Labelled photos from "ada_project_2023", an image-classification folder in Jmat0/ada_project_2023. The possible labels are: Audemars Piguet, Blancpain, Breguet, Breitling, Bulgari, Cartier, Certina, Chopard, Girard-Perregaux, Hublot, IWC, Jaeger-LeCoultre, Montblanc, Omega, Panerai, Patek Philippe, Rolex, TAG Heuer, Tissot, Zenith.

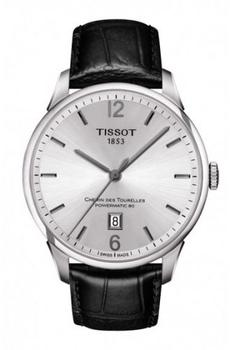
Label: Tissot

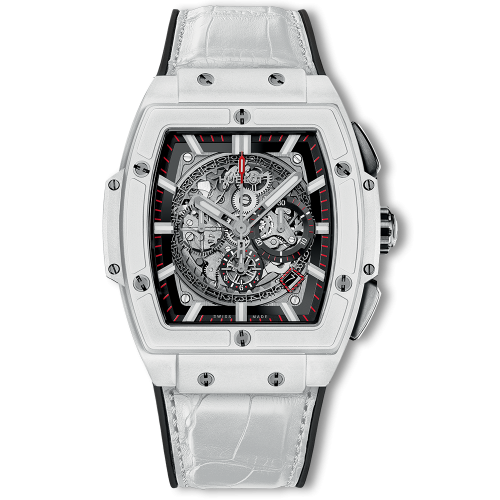
Label: Hublot

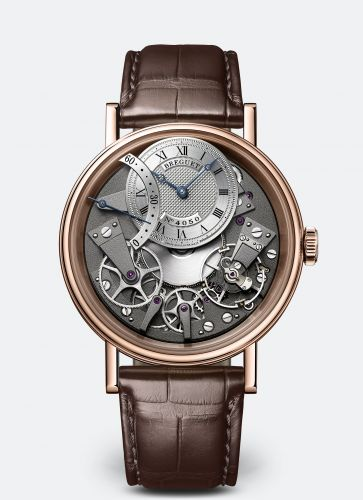
Label: Breguet

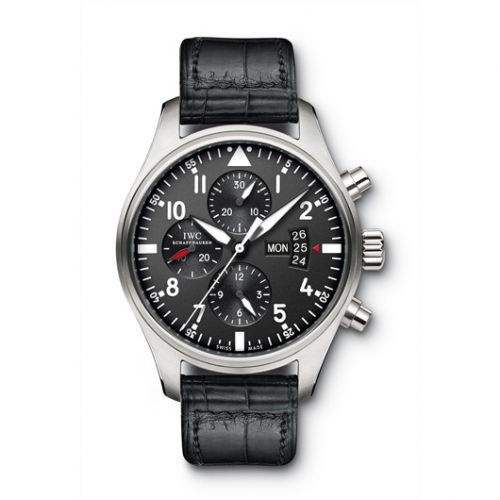
Label: IWC

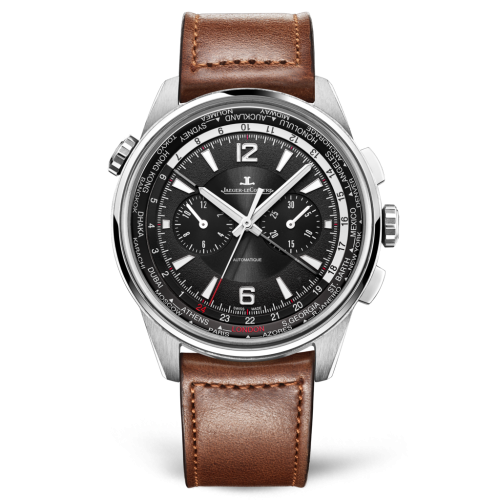
Label: Jaeger-LeCoultre

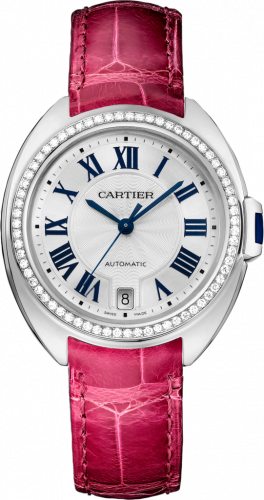
Label: Cartier
